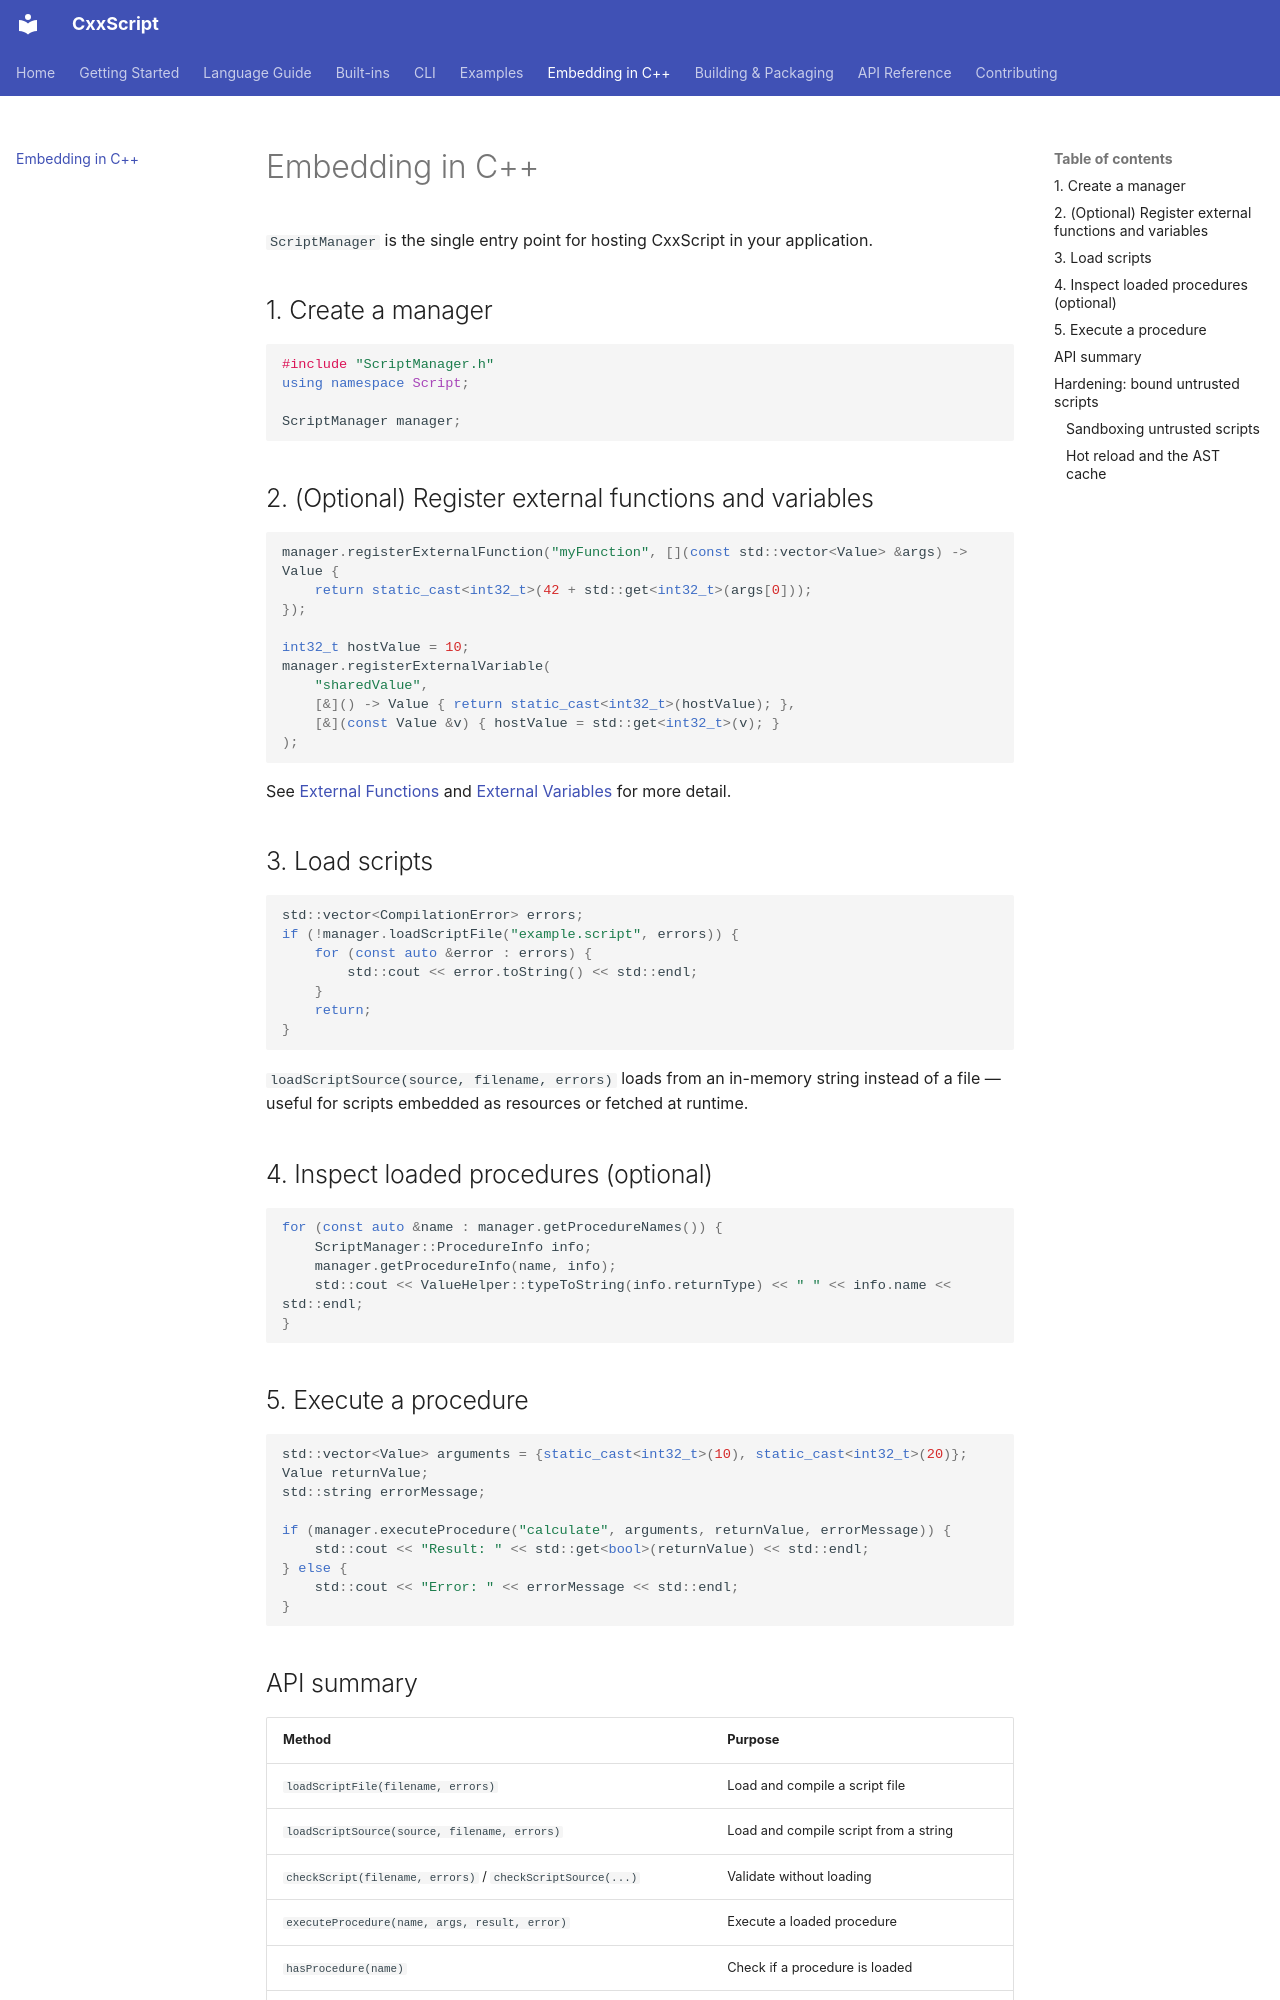

repository: slightlabs/CxxScript · page: embedding/index.html · generator: mkdocs

# Embedding in C++

`ScriptManager` is the single entry point for hosting CxxScript in your application.

## 1. Create a manager

```cpp
#include "ScriptManager.h"
using namespace Script;

ScriptManager manager;
```

## 2. (Optional) Register external functions and variables

```cpp
manager.registerExternalFunction("myFunction", [](const std::vector<Value> &args) -> Value {
    return static_cast<int32_t>(42 + std::get<int32_t>(args[0]));
});

int32_t hostValue = 10;
manager.registerExternalVariable(
    "sharedValue",
    [&]() -> Value { return static_cast<int32_t>(hostValue); },
    [&](const Value &v) { hostValue = std::get<int32_t>(v); }
);
```

See [External Functions](examples/04-external-functions.md) and
[External Variables](examples/05-external-variables.md) for more detail.

## 3. Load scripts

```cpp
std::vector<CompilationError> errors;
if (!manager.loadScriptFile("example.script", errors)) {
    for (const auto &error : errors) {
        std::cout << error.toString() << std::endl;
    }
    return;
}
```

`loadScriptSource(source, filename, errors)` loads from an in-memory string instead of a file —
useful for scripts embedded as resources or fetched at runtime.

## 4. Inspect loaded procedures (optional)

```cpp
for (const auto &name : manager.getProcedureNames()) {
    ScriptManager::ProcedureInfo info;
    manager.getProcedureInfo(name, info);
    std::cout << ValueHelper::typeToString(info.returnType) << " " << info.name << std::endl;
}
```

## 5. Execute a procedure

```cpp
std::vector<Value> arguments = {static_cast<int32_t>(10), static_cast<int32_t>(20)};
Value returnValue;
std::string errorMessage;

if (manager.executeProcedure("calculate", arguments, returnValue, errorMessage)) {
    std::cout << "Result: " << std::get<bool>(returnValue) << std::endl;
} else {
    std::cout << "Error: " << errorMessage << std::endl;
}
```
